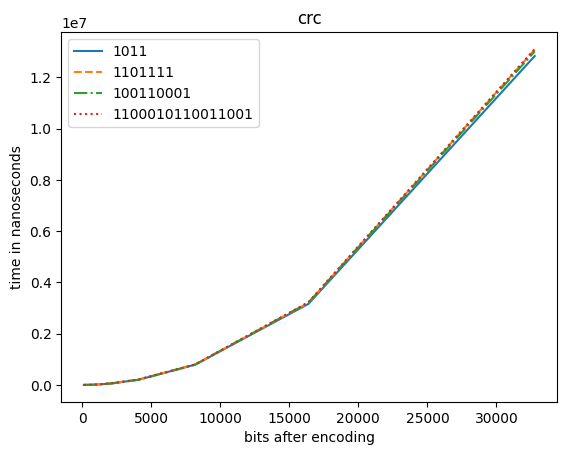

The file beside this chart, header and first rows:
bits, 1011, 1101111, 100110001, 1100010110011001
128, 469, 415, 509, 659
256, 1116, 1241, 1430, 1644
512, 3619, 3963, 4158, 4969
1024, 13689, 14485, 15754, 16648
2048, 51318, 53566, 56103, 56570
4096, 204287, 207746, 203055, 216003
8192, 791949, 797966, 793462, 795767
16384, 3159781, 3203518, 3209287, 3225765
32768, 12828761, 13085570, 13009437, 13105356
